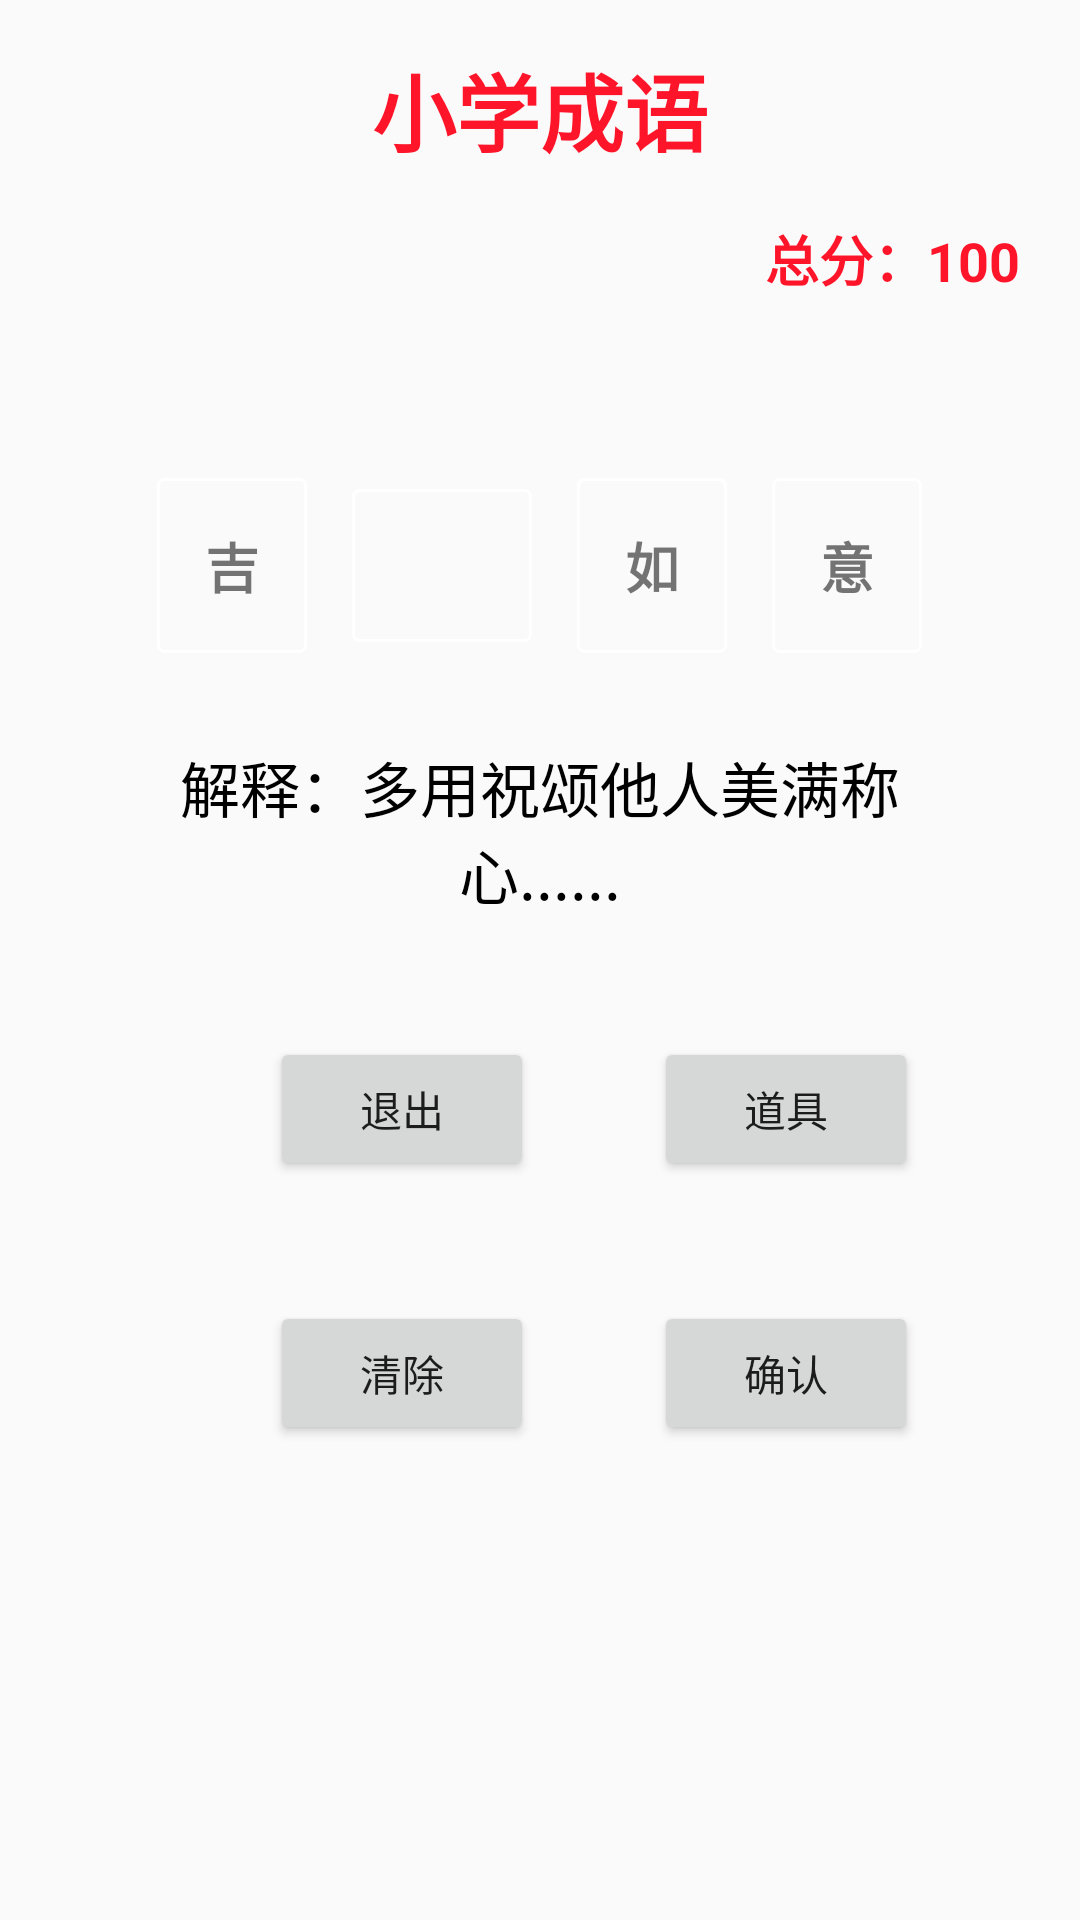

Reconstruct the res/layout file that produces this screen, plus the resources it refers to.
<!-- AndroidManifest.xml: application theme AppTheme -->
<!-- res/layout/activity_play_game.xml -->
<?xml version="1.0" encoding="utf-8"?>
<LinearLayout
    xmlns:android="http://schemas.android.com/apk/res/android"
    xmlns:app="http://schemas.android.com/apk/res-auto"
    xmlns:tools="http://schemas.android.com/tools"
    android:layout_width="match_parent"
    android:layout_height="match_parent"
    android:background="@drawable/icon_1161"
    android:orientation="vertical"
    tools:context=".activity.LoginActivity">

    <TextView
        android:layout_width="match_parent"
        android:layout_height="wrap_content"
        android:layout_marginTop="16dp"
        android:gravity="center"
        android:text="小学成语"
        android:textColor="@color/red_common_pure"
        android:textSize="28sp"
        android:textStyle="bold"/>

    <TextView
        android:layout_width="match_parent"
        android:layout_height="wrap_content"
        android:layout_marginRight="20dp"
        android:layout_marginTop="16dp"
        android:gravity="right"
        android:text="总分：100"
        android:textColor="@color/red_common_pure"
        android:textSize="18sp"
        android:textStyle="bold"/>

    <LinearLayout
        android:layout_width="match_parent"
        android:layout_height="wrap_content"
        android:layout_marginTop="60dp"
        android:gravity="center"
        android:orientation="horizontal">

        <TextView
            android:layout_width="wrap_content"
            android:layout_height="wrap_content"
            android:background="@drawable/shape_stroke_white_18dp"
            android:padding="16dp"
            android:text="吉"
            android:textSize="18sp"
            android:textStyle="bold"/>

        <TextView
            android:layout_width="60dp"
            android:layout_height="wrap_content"
            android:layout_marginLeft="15dp"
            android:background="@drawable/shape_stroke_white_18dp"
            android:padding="16dp"
            android:text=""
            android:textStyle="bold"/>

        <TextView
            android:layout_width="wrap_content"
            android:layout_height="wrap_content"
            android:layout_marginLeft="15dp"
            android:background="@drawable/shape_stroke_white_18dp"
            android:padding="16dp"
            android:text="如"
            android:textColorHint="@color/black"
            android:textSize="18sp"
            android:textStyle="bold"/>

        <TextView
            android:layout_width="wrap_content"
            android:layout_height="wrap_content"
            android:layout_marginLeft="15dp"
            android:background="@drawable/shape_stroke_white_18dp"
            android:padding="16dp"
            android:text="意"
            android:textSize="18sp"
            android:textStyle="bold"/>

    </LinearLayout>


    <TextView
        android:layout_width="match_parent"
        android:layout_height="wrap_content"
        android:layout_marginLeft="40dp"
        android:layout_marginRight="40dp"
        android:layout_marginTop="30dp"
        android:gravity="center"
        android:text="解释：多用祝颂他人美满称心......"
        android:textColor="@color/black"
        android:textSize="20dp"/>

    <LinearLayout
        android:layout_width="wrap_content"
        android:layout_height="wrap_content"
        android:orientation="horizontal">

        <Button
            android:layout_width="wrap_content"
            android:layout_height="wrap_content"
            android:layout_marginLeft="90dp"
            android:layout_marginTop="40dp"
            android:text="退出"/>

        <Button
            android:layout_width="wrap_content"
            android:layout_height="wrap_content"
            android:layout_marginLeft="40dp"
            android:layout_marginTop="40dp"
            android:text="道具"/>


    </LinearLayout>

    <LinearLayout
        android:layout_width="wrap_content"
        android:layout_height="wrap_content"
        android:orientation="horizontal">

        <Button
            android:layout_width="wrap_content"
            android:layout_height="wrap_content"
            android:layout_marginLeft="90dp"
            android:layout_marginTop="40dp"
            android:text="清除"/>

        <Button
            android:layout_width="wrap_content"
            android:layout_height="wrap_content"
            android:layout_marginLeft="40dp"
            android:layout_marginRight="40dp"
            android:layout_marginTop="40dp"
            android:text="确认"/>

    </LinearLayout>


</LinearLayout>
<!-- resources referenced by this layout -->
<resources>
  <color name="black">#000000</color>
  <color name="red_common_pure">#ff1529</color>
  <!-- drawable shape_stroke_white_18dp (drawable) -->
  <?xml version="1.0" encoding="utf-8"?>
  <shape xmlns:android="http://schemas.android.com/apk/res/android"
         android:shape="rectangle">
  
      <corners
          android:radius="2dp"/>
  
      <stroke
          android:width="1dp"
          android:color="@color/white"/>
  
  </shape>
  <style name="AppTheme" parent="Theme.AppCompat.Light.NoActionBar">
          
          <item name="colorPrimary">@color/colorPrimary</item>
          <item name="colorPrimaryDark">@color/colorPrimaryDark</item>
          <item name="colorAccent">@color/colorAccent</item>
      </style>
  <color name="white">#FFFFFF</color>
  <color name="colorPrimary">#3F51B5</color>
  <color name="colorPrimaryDark">#303F9F</color>
  <color name="colorAccent">#FF4081</color>
</resources>
